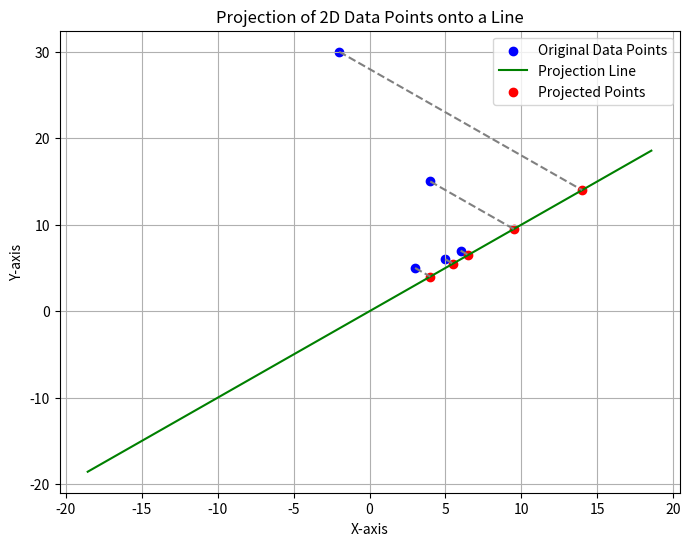

Write Python code to recreate this figure.
import numpy as np
import matplotlib.pyplot as plt

# Define the 2D dataset
data = np.array([
    [-2, 30],
    [3, 5],
    [4, 15],
    [5, 6],
    [6, 7]
])

# Define the direction of the line (vector)
line_direction = np.array([1, 1])

# Normalize the direction vector
line_direction = line_direction / np.linalg.norm(line_direction)

# Project the points onto the line
projections = data.dot(line_direction)

# Calculate the coordinates of the projected points on the line
projected_points = np.outer(projections, line_direction)

# Define a range for the line to ensure it extends sufficiently
line_magnitude = np.linalg.norm([np.max(data[:, 0]) - np.min(data[:, 0]), np.max(data[:, 1]) - np.min(data[:, 1])])
line_start = -line_magnitude * line_direction
line_end = line_magnitude * line_direction
line_points = np.array([line_start, line_end])

# Plot the dataset, line, and projected points
plt.figure(figsize=(8, 6))

# Plot original data points
plt.scatter(data[:, 0], data[:, 1], color='blue', label='Original Data Points')

# Plot the line
plt.plot(line_points[:, 0], line_points[:, 1], color='green', label='Projection Line')

# Plot the projected points
plt.scatter(projected_points[:, 0], projected_points[:, 1], color='red', label='Projected Points')

# Add lines from original points to their projections
for i in range(data.shape[0]):
    plt.plot([data[i, 0], projected_points[i, 0]], [data[i, 1], projected_points[i, 1]], color='gray', linestyle='--')

# Additional plot settings
plt.xlabel('X-axis')
plt.ylabel('Y-axis')
plt.title('Projection of 2D Data Points onto a Line')
plt.legend()
plt.grid(True)

# Show plot
plt.show()
